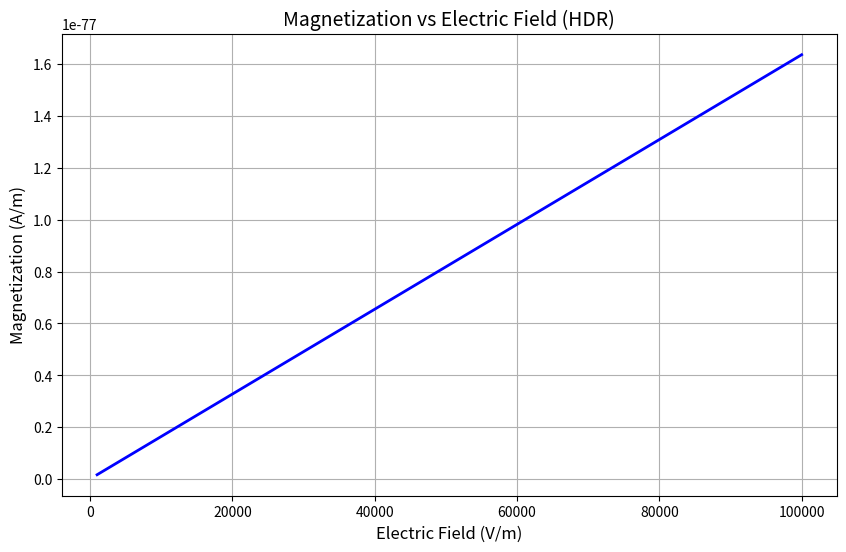
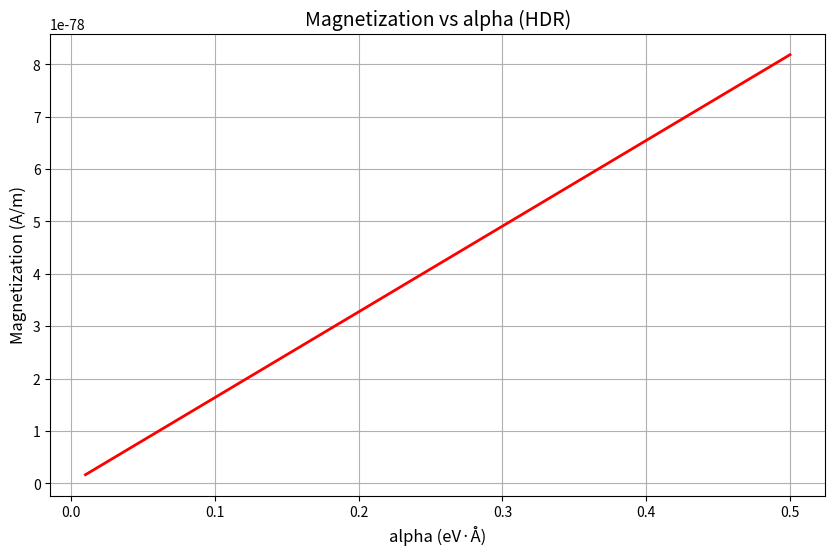
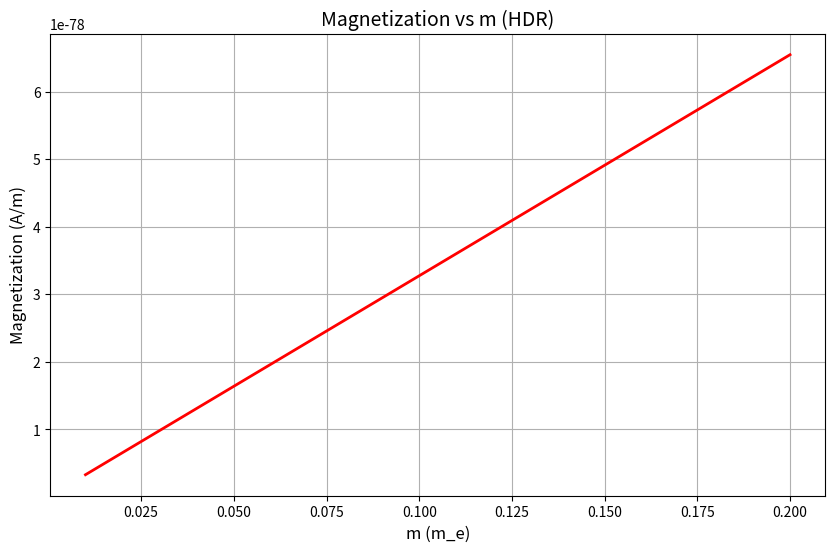
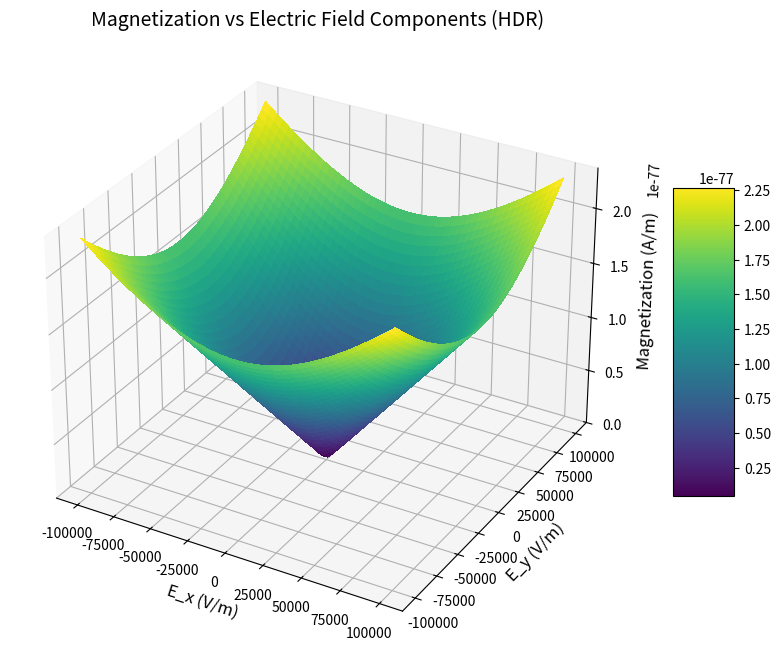
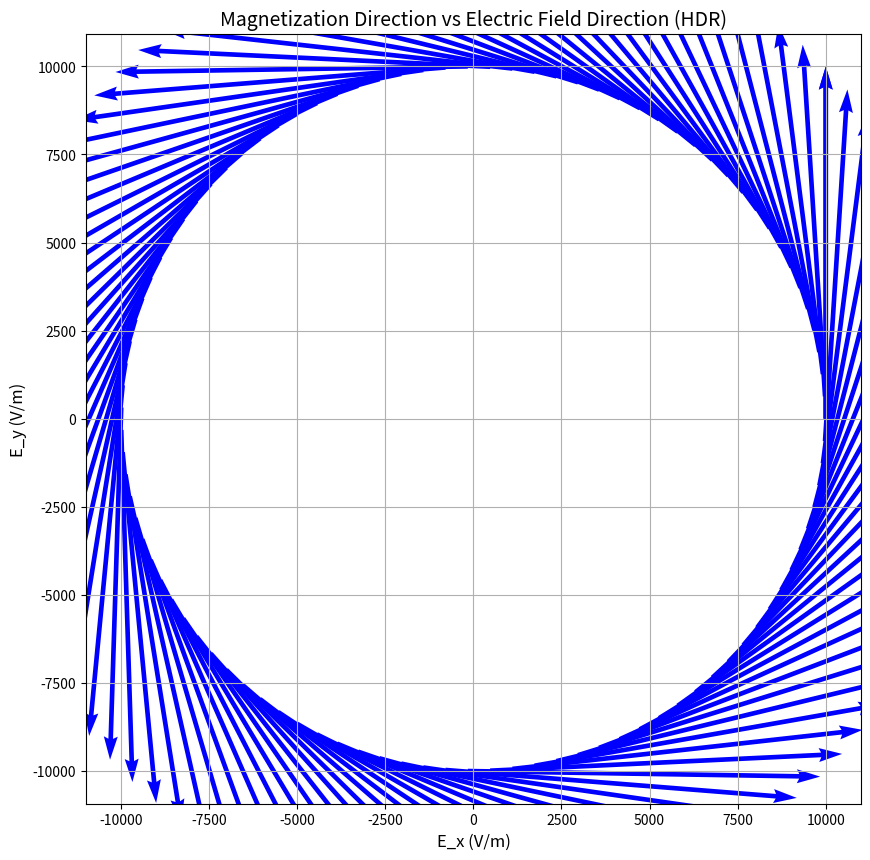

Write the Python code that produced these figures, in order.
import numpy as np
import matplotlib.pyplot as plt
from matplotlib import cm
from mpl_toolkits.mplot3d import Axes3D

# Constants in SI units
hbar = 1.0545718e-34  # J·s
e = 1.602176634e-19  # C
mu_b = 9.2740100783e-24  # J/T
m_e = 9.1093837015e-31  # kg (electron mass)

# Unit conversions
eV_to_J = 1.602176634e-19  # J/eV
A_to_m = 1e-10  # m/Å
eV_A_to_Jm = eV_to_J * A_to_m  # J·m per eV·Å

def calculate_magnetization(E, alpha, m, tau, E_F, regime='HDR'):
    """
    Calculate magnetization for Rashba fermion system using Edelstein effect formulas.

    Parameters:
    E (float): Electric field magnitude (V/m)
    alpha (float): Rashba coupling strength (eV·Å)
    m (float): Effective mass (electron mass units)
    tau (float): Relaxation time (s)
    E_F (float): Fermi energy (eV)
    regime (str): 'HDR' for high-density regime, 'LDR' for low-density regime

    Returns:
    tuple: (magnetization magnitude (A/m), direction vector)
    """
    # Convert parameters to SI units
    alpha_SI = alpha * eV_A_to_Jm  # J·m
    m_SI = m * m_e  # kg
    E_F_SI = E_F * eV_to_J  # J

    # Calculate magnetization based on regime
    if regime == 'HDR':
        # High-density regime formula
        chi = (mu_b * abs(e) * tau * m_SI * alpha_SI) / (2 * np.pi * hbar)
        M_magnitude = chi * E
    elif regime == 'LDR':
        # Low-density regime formula
        chi = (mu_b * abs(e) * tau) / (2 * np.pi * hbar) * np.sqrt(m_SI**2 * alpha_SI**2 + 2 * m_SI * E_F_SI)
        M_magnitude = chi * E
    else:
        raise ValueError("Invalid regime. Use 'HDR' or 'LDR'.")

    # Magnetization direction is perpendicular to electric field
    # Assuming E is along x-axis, M is along y-axis
    M_direction = np.array([0.0, 1.0, 0.0])

    return M_magnitude, M_direction

def calculate_adiabaticity_parameter(E, alpha, m, E_F):
    """
    Calculate adiabaticity parameter gamma.

    Parameters:
    E (float): Electric field magnitude (V/m)
    alpha (float): Rashba coupling strength (eV·Å)
    m (float): Effective mass (electron mass units)
    E_F (float): Fermi energy (eV)

    Returns:
    float: Adiabaticity parameter gamma
    """
    # Convert parameters to SI units
    alpha_SI = alpha * eV_A_to_Jm  # J·m
    m_SI = m * m_e  # kg
    E_F_SI = E_F * eV_to_J  # J

    # Spin precession length
    L_s = hbar / (2 * m_SI * alpha_SI)

    # Adiabaticity parameter
    gamma = (abs(e) * E * L_s) / E_F_SI

    return gamma

def plot_magnetization_vs_field(E_values, alpha, m, tau, E_F, regime='HDR'):
    """
    Plot magnetization magnitude vs electric field strength.

    Parameters:
    E_values (array): Array of electric field values (V/m)
    alpha (float): Rashba coupling strength (eV·Å)
    m (float): Effective mass (electron mass units)
    tau (float): Relaxation time (s)
    E_F (float): Fermi energy (eV)
    regime (str): 'HDR' or 'LDR'
    """
    M_values = []
    for E in E_values:
        M, _ = calculate_magnetization(E, alpha, m, tau, E_F, regime)
        M_values.append(M)

    plt.figure(figsize=(10, 6))
    plt.plot(E_values, M_values, 'b-', linewidth=2)
    plt.xlabel('Electric Field (V/m)', fontsize=12)
    plt.ylabel('Magnetization (A/m)', fontsize=12)
    plt.title(f'Magnetization vs Electric Field ({regime})', fontsize=14)
    plt.grid(True)
    plt.show()

def plot_magnetization_vs_parameters(parameter_name, parameter_values, E, alpha, m, tau, E_F, regime='HDR'):
    """
    Plot magnetization magnitude vs a specific parameter.

    Parameters:
    parameter_name (str): Name of parameter to vary ('alpha', 'm', 'tau', 'E_F')
    parameter_values (array): Array of parameter values
    E (float): Electric field magnitude (V/m)
    alpha (float): Rashba coupling strength (eV·Å)
    m (float): Effective mass (electron mass units)
    tau (float): Relaxation time (s)
    E_F (float): Fermi energy (eV)
    regime (str): 'HDR' or 'LDR'
    """
    M_values = []
    for val in parameter_values:
        if parameter_name == 'alpha':
            M, _ = calculate_magnetization(E, val, m, tau, E_F, regime)
        elif parameter_name == 'm':
            M, _ = calculate_magnetization(E, alpha, val, tau, E_F, regime)
        elif parameter_name == 'tau':
            M, _ = calculate_magnetization(E, alpha, m, val, E_F, regime)
        elif parameter_name == 'E_F':
            M, _ = calculate_magnetization(E, alpha, m, tau, val, regime)
        else:
            raise ValueError("Invalid parameter name.")
        M_values.append(M)

    plt.figure(figsize=(10, 6))
    plt.plot(parameter_values, M_values, 'r-', linewidth=2)
    plt.xlabel(f'{parameter_name} ({get_parameter_unit(parameter_name)})', fontsize=12)
    plt.ylabel('Magnetization (A/m)', fontsize=12)
    plt.title(f'Magnetization vs {parameter_name} ({regime})', fontsize=14)
    plt.grid(True)
    plt.show()

def get_parameter_unit(parameter_name):
    """Return the unit for a given parameter."""
    units = {
        'alpha': 'eV·Å',
        'm': 'm_e',
        'tau': 's',
        'E_F': 'eV'
    }
    return units.get(parameter_name, '')

def plot_3d_magnetization(E_x_values, E_y_values, alpha, m, tau, E_F, regime='HDR'):
    """
    Plot 3D surface of magnetization magnitude vs electric field components.

    Parameters:
    E_x_values (array): Array of x-component electric field values (V/m)
    E_y_values (array): Array of y-component electric field values (V/m)
    alpha (float): Rashba coupling strength (eV·Å)
    m (float): Effective mass (electron mass units)
    tau (float): Relaxation time (s)
    E_F (float): Fermi energy (eV)
    regime (str): 'HDR' or 'LDR'
    """
    E_x, E_y = np.meshgrid(E_x_values, E_y_values)
    E_magnitude = np.sqrt(E_x**2 + E_y**2)

    M_values = np.zeros_like(E_x)
    for i in range(len(E_x_values)):
        for j in range(len(E_y_values)):
            E = E_magnitude[j, i]
            M, _ = calculate_magnetization(E, alpha, m, tau, E_F, regime)
            M_values[j, i] = M

    fig = plt.figure(figsize=(12, 8))
    ax = fig.add_subplot(111, projection='3d')
    surf = ax.plot_surface(E_x, E_y, M_values, cmap=cm.viridis, linewidth=0, antialiased=False)

    ax.set_xlabel('E_x (V/m)', fontsize=12)
    ax.set_ylabel('E_y (V/m)', fontsize=12)
    ax.set_zlabel('Magnetization (A/m)', fontsize=12)
    ax.set_title(f'Magnetization vs Electric Field Components ({regime})', fontsize=14)

    fig.colorbar(surf, shrink=0.5, aspect=5)
    plt.show()

def plot_directionality(E_magnitude, alpha, m, tau, E_F, regime='HDR'):
    """
    Plot magnetization direction for different electric field directions.

    Parameters:
    E_magnitude (float): Electric field magnitude (V/m)
    alpha (float): Rashba coupling strength (eV·Å)
    m (float): Effective mass (electron mass units)
    tau (float): Relaxation time (s)
    E_F (float): Fermi energy (eV)
    regime (str): 'HDR' or 'LDR'
    """
    angles = np.linspace(0, 2*np.pi, 100)
    E_x = E_magnitude * np.cos(angles)
    E_y = E_magnitude * np.sin(angles)

    M_x = -E_y  # Perpendicular to E
    M_y = E_x

    plt.figure(figsize=(10, 10))
    plt.quiver(E_x, E_y, M_x, M_y, scale=1, scale_units='xy', angles='xy', color='b')
    plt.xlabel('E_x (V/m)', fontsize=12)
    plt.ylabel('E_y (V/m)', fontsize=12)
    plt.title(f'Magnetization Direction vs Electric Field Direction ({regime})', fontsize=14)
    plt.grid(True)
    plt.axis('equal')
    plt.show()

# Example usage and demonstration
if __name__ == "__main__":
    # Example parameters (typical values for Rashba systems)
    E = 1e4  # V/m
    alpha = 0.1  # eV·Å
    m = 0.05  # electron mass units
    tau = 1e-12  # s
    E_F = 0.5  # eV

    # Calculate magnetization
    M, M_dir = calculate_magnetization(E, alpha, m, tau, E_F, 'HDR')
    print(f"Magnetization magnitude: {M:.2e} A/m")
    print(f"Magnetization direction: {M_dir}")

    # Calculate adiabaticity parameter
    gamma = calculate_adiabaticity_parameter(E, alpha, m, E_F)
    print(f"Adiabaticity parameter gamma: {gamma:.2e}")

    # Plot magnetization vs electric field
    E_values = np.linspace(1e3, 1e5, 100)
    plot_magnetization_vs_field(E_values, alpha, m, tau, E_F, 'HDR')

    # Plot magnetization vs Rashba coupling
    alpha_values = np.linspace(0.01, 0.5, 100)
    plot_magnetization_vs_parameters('alpha', alpha_values, E, alpha, m, tau, E_F, 'HDR')

    # Plot magnetization vs effective mass
    m_values = np.linspace(0.01, 0.2, 100)
    plot_magnetization_vs_parameters('m', m_values, E, alpha, m, tau, E_F, 'HDR')

    # Plot 3D magnetization surface
    E_x_values = np.linspace(-1e5, 1e5, 50)
    E_y_values = np.linspace(-1e5, 1e5, 50)
    plot_3d_magnetization(E_x_values, E_y_values, alpha, m, tau, E_F, 'HDR')

    # Plot directionality
    plot_directionality(E, alpha, m, tau, E_F, 'HDR')
